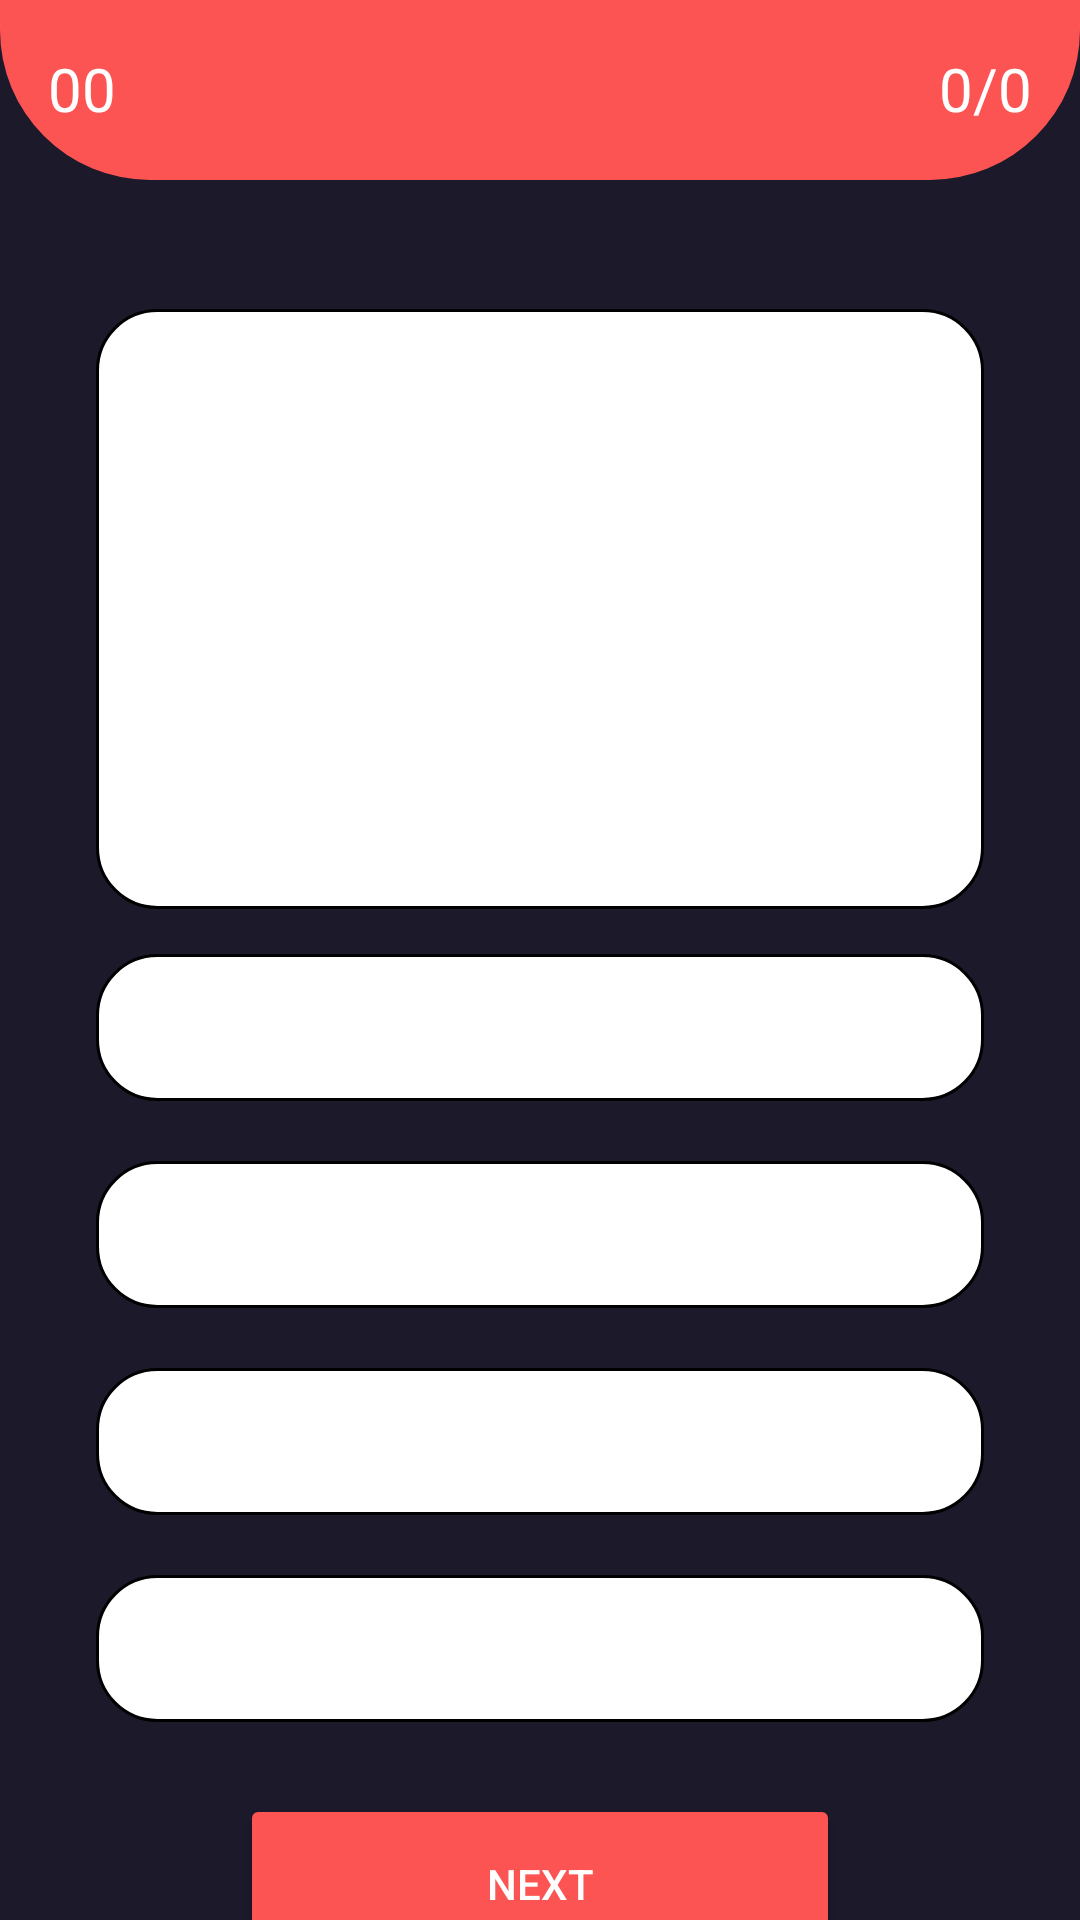

Reconstruct the res/layout file that produces this screen, plus the resources it refers to.
<!-- AndroidManifest.xml: application theme Theme.Quizproject -->
<!-- res/layout/activity_quiz.xml -->
<?xml version="1.0" encoding="utf-8"?>
<androidx.constraintlayout.widget.ConstraintLayout xmlns:android="http://schemas.android.com/apk/res/android"
    xmlns:app="http://schemas.android.com/apk/res-auto"
    xmlns:tools="http://schemas.android.com/tools"
    android:layout_width="match_parent"
    android:layout_height="match_parent"
    android:background="#1B192A"
    tools:context=".activities.QuizActivity">


    <View
        android:id="@+id/view2"
        android:layout_width="wrap_content"
        android:layout_height="60dp"
        android:background="@drawable/backgroud"
        app:layout_constraintEnd_toEndOf="parent"
        app:layout_constraintStart_toStartOf="parent"
        app:layout_constraintTop_toTopOf="parent" />

    
    
    
    
    
    
    
    
    
    
    
    
    

    <View
        android:id="@+id/view5"
        android:layout_width="0dp"
        android:layout_height="200dp"
        android:layout_marginStart="32dp"
        android:layout_marginTop="60dp"
        android:layout_marginEnd="32dp"
        android:background="@drawable/rounded_box"
        app:layout_constraintEnd_toEndOf="parent"
        app:layout_constraintStart_toStartOf="parent"
        app:layout_constraintTop_toBottomOf="@+id/timer" />

    <TextView
        android:id="@+id/timer"
        android:layout_width="wrap_content"
        android:layout_height="wrap_content"
        android:layout_marginStart="16dp"
        android:layout_marginLeft="16dp"
        android:layout_marginTop="16dp"
        android:drawableLeft="@drawable/ic_timer"
        android:drawableTint="@color/white"
        android:drawablePadding="10dp"
        android:text="00"
        android:textColor="@color/white"
        android:textSize="20sp"
        app:layout_constraintStart_toStartOf="parent"
        app:layout_constraintTop_toTopOf="parent" />

    <TextView
        android:id="@+id/questionCounter"
        android:layout_width="wrap_content"
        android:layout_height="wrap_content"
        android:layout_marginTop="16dp"
        android:layout_marginEnd="16dp"
        android:layout_marginRight="16dp"
        android:drawablePadding="10dp"
        android:text="0/0"
        android:textColor="@color/white"
        android:textSize="20sp"
        app:drawableTint="@color/black"
        app:layout_constraintEnd_toEndOf="parent"
        app:layout_constraintTop_toTopOf="parent" />

    <TextView
        android:id="@+id/question"
        android:layout_width="0dp"
        android:layout_height="wrap_content"
        android:layout_marginStart="16dp"
        android:layout_marginTop="16dp"
        android:layout_marginEnd="16dp"
        android:layout_marginBottom="16dp"
        android:textStyle="bold"
        android:gravity="center"
        android:text=""
        android:textColor="@color/black"
        android:textSize="20sp"
        app:layout_constraintBottom_toBottomOf="@+id/view5"
        app:layout_constraintEnd_toEndOf="@+id/view5"
        app:layout_constraintStart_toStartOf="@+id/view5"
        app:layout_constraintTop_toTopOf="@+id/view5" />

    <ImageView
        android:id="@+id/imageView4"
        android:layout_width="80dp"
        android:layout_height="wrap_content"
        android:layout_marginStart="24dp"
        android:layout_marginLeft="24dp"
        app:layout_constraintBottom_toBottomOf="@+id/view5"
        app:layout_constraintStart_toStartOf="@+id/view5"
        app:layout_constraintTop_toBottomOf="@+id/view5" />

    <ImageView
        android:id="@+id/imageView5"
        android:layout_width="80dp"
        android:layout_height="wrap_content"
        android:layout_marginEnd="24dp"
        android:layout_marginRight="24dp"
        app:layout_constraintBottom_toBottomOf="@+id/view5"
        app:layout_constraintEnd_toEndOf="@+id/view5"
        app:layout_constraintTop_toBottomOf="@+id/view5" />

    <TextView
        android:id="@+id/option_1"
        android:layout_width="0dp"
        android:layout_height="wrap_content"
        android:layout_marginTop="15dp"
        android:background="@drawable/option_unselected"
        android:onClick="onClick"
        android:padding="15dp"
        android:textColor="@color/black"
        app:layout_constraintEnd_toEndOf="@+id/view5"
        app:layout_constraintStart_toStartOf="@+id/view5"
        app:layout_constraintTop_toBottomOf="@+id/imageView4" />

    <TextView
        android:id="@+id/option_2"
        android:layout_width="0dp"
        android:layout_height="wrap_content"
        android:layout_marginTop="20dp"
        android:background="@drawable/option_unselected"
        android:padding="15dp"
        android:onClick="onClick"
        android:text=""
        android:textColor="@color/black"
        app:layout_constraintEnd_toEndOf="@+id/option_1"
        app:layout_constraintStart_toStartOf="@+id/option_1"
        app:layout_constraintTop_toBottomOf="@+id/option_1" />

    <TextView
        android:id="@+id/option_3"
        android:layout_width="0dp"
        android:layout_height="wrap_content"
        android:layout_marginTop="20dp"
        android:background="@drawable/option_unselected"
        android:onClick="onClick"
        android:padding="15dp"
        android:text=""
        android:textColor="@color/black"
        app:layout_constraintEnd_toEndOf="@+id/option_2"
        app:layout_constraintStart_toStartOf="@+id/option_2"
        app:layout_constraintTop_toBottomOf="@+id/option_2" />

    <TextView
        android:id="@+id/option_4"
        android:layout_width="0dp"
        android:layout_height="wrap_content"
        android:layout_marginTop="20dp"
        android:background="@drawable/option_unselected"
        android:onClick="onClick"
        android:padding="15dp"
        android:text=""
        android:textColor="@color/black"
        app:layout_constraintEnd_toEndOf="@+id/option_3"
        app:layout_constraintStart_toStartOf="@+id/option_3"
        app:layout_constraintTop_toBottomOf="@+id/option_3" />

    <Button
        android:id="@+id/nextBtn"
        android:layout_width="200dp"
        android:layout_height="60dp"
        android:layout_marginTop="24dp"
        android:onClick="onClick"
        android:backgroundTint="#fc5453"
        android:text="Next"
        android:textColor="@color/white"
        app:layout_constraintEnd_toEndOf="@+id/view5"
        app:layout_constraintStart_toStartOf="@+id/view5"
        app:layout_constraintTop_toBottomOf="@+id/option_4" />



</androidx.constraintlayout.widget.ConstraintLayout>
<!-- resources referenced by this layout -->
<resources>
  <!-- drawable backgroud (drawable) -->
  <?xml version="1.0" encoding="utf-8"?>
  <shape xmlns:android="http://schemas.android.com/apk/res/android">
  
      <corners android:bottomRightRadius="50dp"
          android:bottomLeftRadius="50dp">
      </corners>
  
      <solid
          android:color="#FC5453"/>
  
  </shape>
  <!-- drawable option_unselected (drawable) -->
  <?xml version="1.0" encoding="utf-8"?>
  <shape xmlns:android="http://schemas.android.com/apk/res/android">
      <gradient android:startColor="@color/white" android:endColor="@color/white"/>
      <corners android:radius="20dp"/>
      <stroke android:color="#000000" android:width="1dp"/>
  </shape>
  <!-- drawable rounded_box (drawable) -->
  <?xml version="1.0" encoding="utf-8"?>
  <shape xmlns:android="http://schemas.android.com/apk/res/android">
  <gradient android:startColor="@color/white" android:endColor="@color/white"/>
      <corners android:radius="20dp"/>
      <stroke android:color="#000000" android:width="1dp"/>
  </shape>
  <style name="Theme.Quizproject" parent="Base.Theme.Quizproject" />
  <style name="Base.Theme.Quizproject" parent="Theme.Material3.DayNight.NoActionBar">
          
          
          <item name="colorPrimaryDark">#FC5453</item>
  
          <item name="android:forceDarkAllowed" tools:targetApi="q">false</item>
      </style>
  <!-- not gathered from this repository: default colours our renderer supplied (Android Studio template values) -->
  <color name="black">#FF000000</color>
  <color name="white">#FFFFFFFF</color>
</resources>
